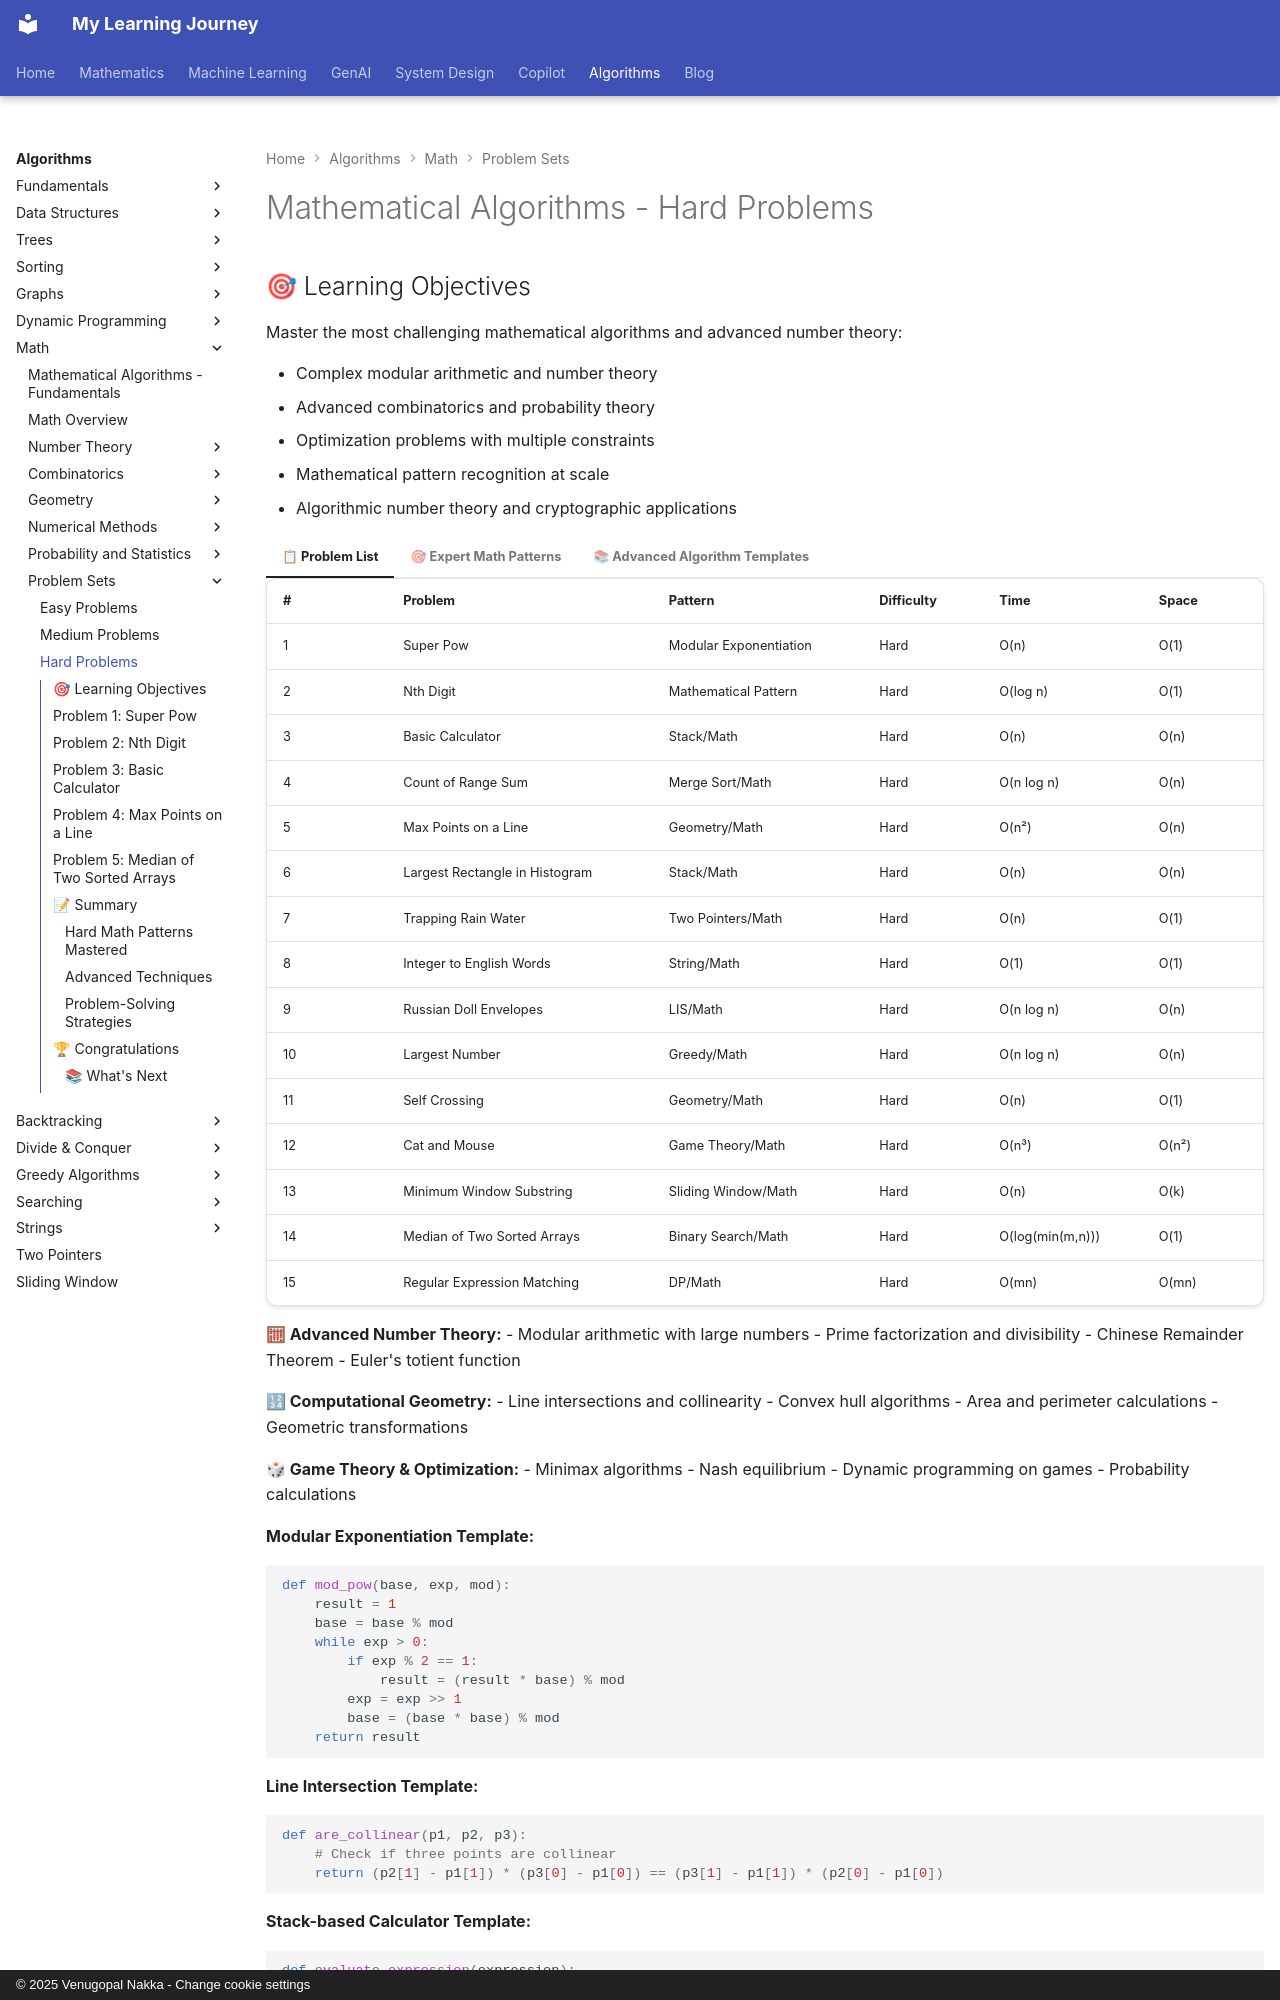

repository: nvgr-GenAI/my-learning · page: algorithms/math/hard-problems/index.html · generator: mkdocs · copyright: © 2025 Venugopal Nakka - Change cookie settings

# Mathematical Algorithms - Hard Problems

## 🎯 Learning Objectives

Master the most challenging mathematical algorithms and advanced number theory:

- Complex modular arithmetic and number theory
- Advanced combinatorics and probability theory
- Optimization problems with multiple constraints
- Mathematical pattern recognition at scale
- Algorithmic number theory and cryptographic applications

=== "📋 Problem List"

    | # | Problem | Pattern | Difficulty | Time | Space |
    |---|---------|---------|------------|------|-------|
    | 1 | Super Pow | Modular Exponentiation | Hard | O(n) | O(1) |
    | 2 | Nth Digit | Mathematical Pattern | Hard | O(log n) | O(1) |
    | 3 | Basic Calculator | Stack/Math | Hard | O(n) | O(n) |
    | 4 | Count of Range Sum | Merge Sort/Math | Hard | O(n log n) | O(n) |
    | 5 | Max Points on a Line | Geometry/Math | Hard | O(n²) | O(n) |
    | 6 | Largest Rectangle in Histogram | Stack/Math | Hard | O(n) | O(n) |
    | 7 | Trapping Rain Water | Two Pointers/Math | Hard | O(n) | O(1) |
    | 8 | Integer to English Words | String/Math | Hard | O(1) | O(1) |
    | 9 | Russian Doll Envelopes | LIS/Math | Hard | O(n log n) | O(n) |
    | 10 | Largest Number | Greedy/Math | Hard | O(n log n) | O(n) |
    | 11 | Self Crossing | Geometry/Math | Hard | O(n) | O(1) |
    | 12 | Cat and Mouse | Game Theory/Math | Hard | O(n³) | O(n²) |
    | 13 | Minimum Window Substring | Sliding Window/Math | Hard | O(n) | O(k) |
    | 14 | Median of Two Sorted Arrays | Binary Search/Math | Hard | O(log(min(m,n))) | O(1) |
    | 15 | Regular Expression Matching | DP/Math | Hard | O(mn) | O(mn) |

=== "🎯 Expert Math Patterns"

    **🧮 Advanced Number Theory:**
    - Modular arithmetic with large numbers
    - Prime factorization and divisibility
    - Chinese Remainder Theorem
    - Euler's totient function
    
    **🔢 Computational Geometry:**
    - Line intersections and collinearity
    - Convex hull algorithms
    - Area and perimeter calculations
    - Geometric transformations
    
    **🎲 Game Theory & Optimization:**
    - Minimax algorithms
    - Nash equilibrium
    - Dynamic programming on games
    - Probability calculations

=== "📚 Advanced Algorithm Templates"
